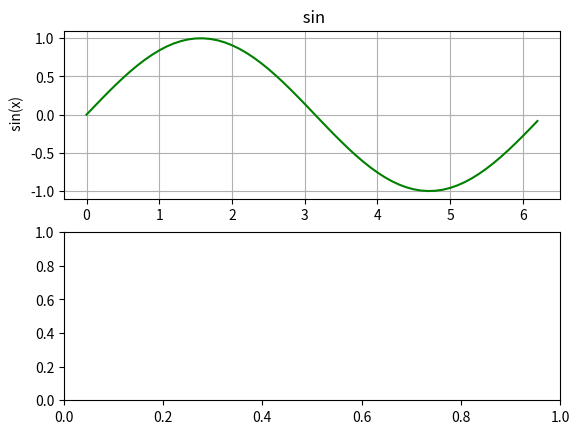

The script that saved this image: (Note: this script raises an exception after producing the figure.)
import matplotlib.pyplot as mpl
import numpy as np

xStart = 0
xStop = 2 * np.pi
increment = 0.1
x = np.arange(xStart, xStop, increment)
y = np.sin(x)
z = np.cos(x)


mpl.subplot(2, 1, 1)
mpl.plot( x , y , 'g' )
mpl.title ( ' sin' )
mpl.xlabel('x')
mpl.ylabel ( ' sin(x)' )
mpl.grid ( )
mpl.show ( )

mpl.subplot( 2 , 1 , 2 )
mpl.plot( x , z , ' r ' )
mpl.title ( ' cos ' )
mpl.xlabel (' x ' )
mpl.ylabel ( ' c o s ( x ) ' )
mpl.grid ( )
mpl. show ( )